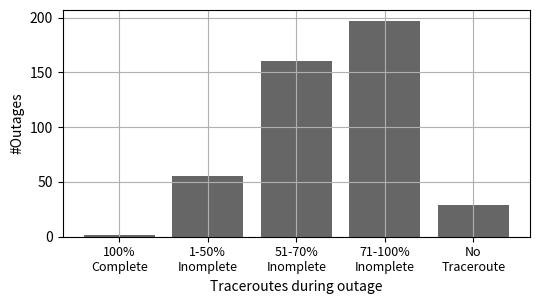

Recreate this plot in Python.
import matplotlib
matplotlib.use('Agg')
from matplotlib import pyplot as plt
import numpy as np
#data=[0.45,12.42,36.12,44.47,6.55]
data=[2,55,160,197,29]
fig, ax = plt.subplots()
fig.set_size_inches(5.5,3)

# Plot the bars
bars=ax.bar(np.arange(len(data)), data, align='center' ,color='0.4')
ax.set_xlabel('Traceroutes during outage')
ax.set_ylabel('#Outages')

# Show the 50% mark, which would indicate an equal
# number of tasks being completed by the robot and the
# human. There are 39 tasks total, so 50% is 19.5
#ax.hlines(19.5, -0.5, 5.5, linestyle='--', linewidth=1)

# Set a reasonable y-axis limit
ax.set_ylim(0, 50)
plt.grid()
plt.autoscale()
plt.tight_layout()
# Apply labels to the bars so you know which is which
ax.set_xticks(np.arange(len(data)))
ax.set_xticklabels(["100%\nComplete","1-50%\nInomplete","51-70%\nInomplete","71-100%\nInomplete","No\nTraceroute"],fontsize=9)#,rotation=45)
fig.savefig('tracerouteAnalysis.eps', format='eps', dpi=1000)